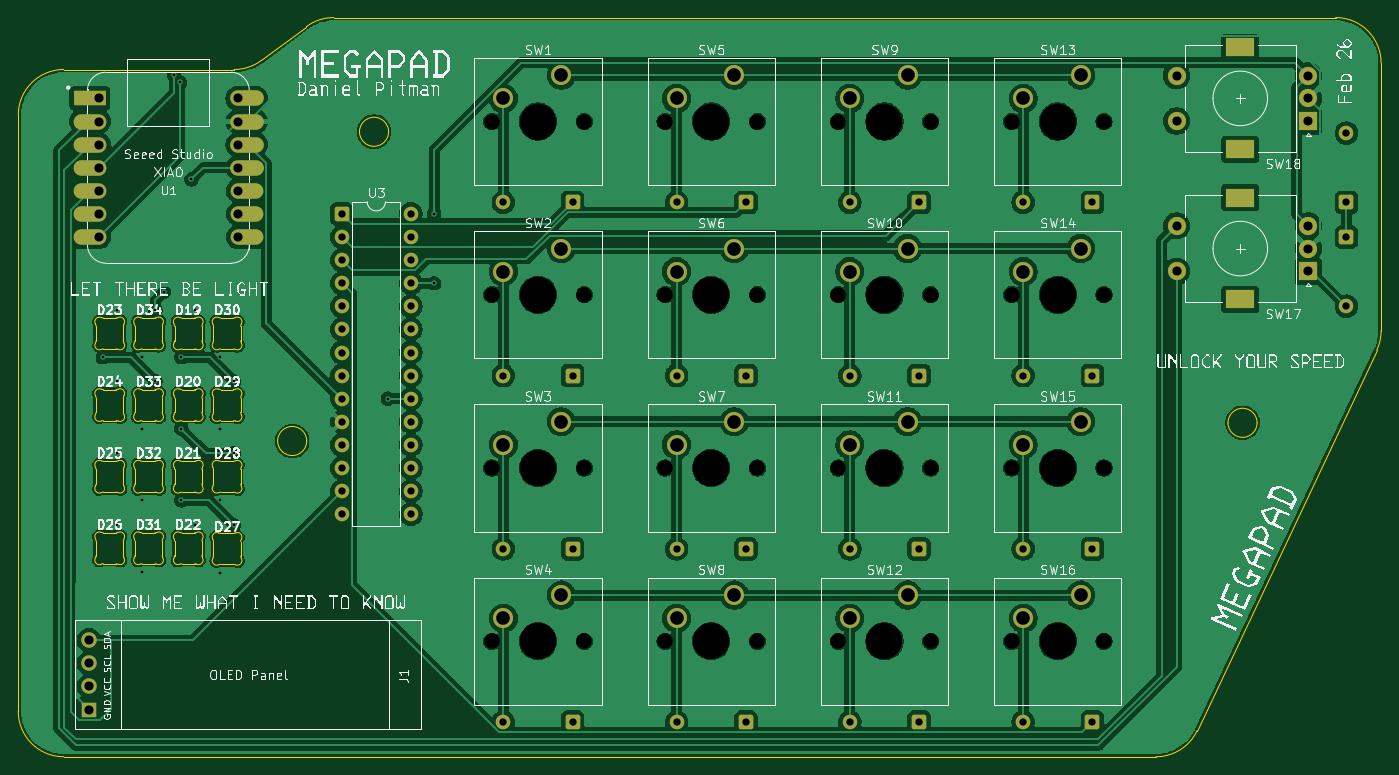
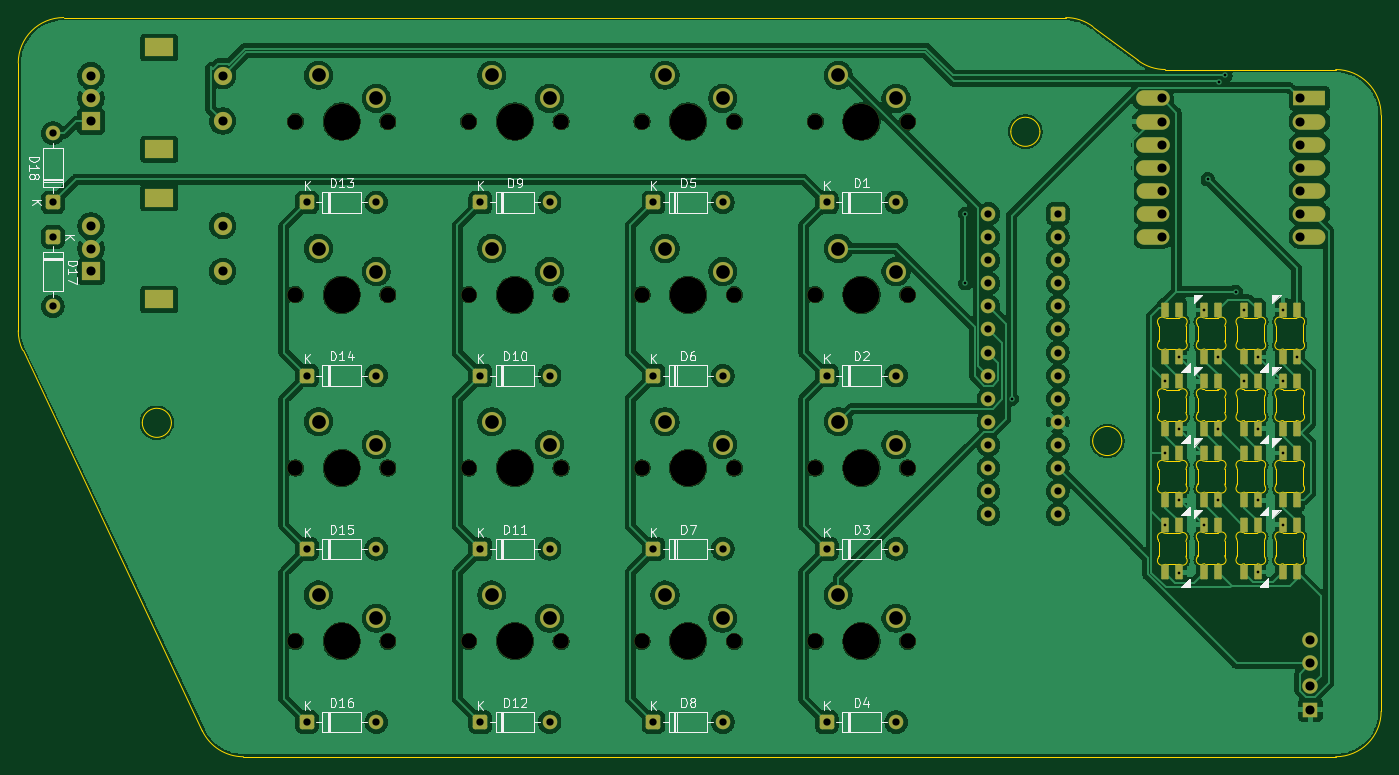
Circuit board: 9 layer files. Board 149.9 x 81.3 mm.
- bottom_copper: hc_real_pad-CuBottom.gbr (352070 bytes)
- top_copper: hc_real_pad-CuTop.gbr (357639 bytes)
- outline: hc_real_pad-EdgeCuts.gbr (20348 bytes)
- bottom_mask: hc_real_pad-MaskBottom.gbr (9670 bytes)
- top_mask: hc_real_pad-MaskTop.gbr (5931 bytes)
- drill: hc_real_pad-NPTH.drl (923 bytes)
- drill: hc_real_pad-PTH.drl (2590 bytes)
- bottom_silk: hc_real_pad-SilkBottom.gbr (49529 bytes)
- top_silk: hc_real_pad-SilkTop.gbr (148330 bytes)

=== bottom_copper: hc_real_pad-CuBottom.gbr (352070 bytes, source omitted) ===
=== top_copper: hc_real_pad-CuTop.gbr (357639 bytes, source omitted) ===
=== outline: hc_real_pad-EdgeCuts.gbr (20348 bytes, source omitted) ===
=== bottom_mask: hc_real_pad-MaskBottom.gbr (9670 bytes, source omitted) ===
=== top_mask: hc_real_pad-MaskTop.gbr ===
%TF.GenerationSoftware,KiCad,Pcbnew,9.0.7*%
%TF.CreationDate,2026-02-18T23:53:23+00:00*%
%TF.ProjectId,hc_real_pad,68635f72-6561-46c5-9f70-61642e6b6963,rev?*%
%TF.SameCoordinates,Original*%
%TF.FileFunction,Soldermask,Top*%
%TF.FilePolarity,Negative*%
%FSLAX46Y46*%
G04 Gerber Fmt 4.6, Leading zero omitted, Abs format (unit mm)*
G04 Created by KiCad (PCBNEW 9.0.7) date 2026-02-18 23:53:23*
%MOMM*%
%LPD*%
G01*
G04 APERTURE LIST*
G04 Aperture macros list*
%AMRoundRect*
0 Rectangle with rounded corners*
0 $1 Rounding radius*
0 $2 $3 $4 $5 $6 $7 $8 $9 X,Y pos of 4 corners*
0 Add a 4 corners polygon primitive as box body*
4,1,4,$2,$3,$4,$5,$6,$7,$8,$9,$2,$3,0*
0 Add four circle primitives for the rounded corners*
1,1,$1+$1,$2,$3*
1,1,$1+$1,$4,$5*
1,1,$1+$1,$6,$7*
1,1,$1+$1,$8,$9*
0 Add four rect primitives between the rounded corners*
20,1,$1+$1,$2,$3,$4,$5,0*
20,1,$1+$1,$4,$5,$6,$7,0*
20,1,$1+$1,$6,$7,$8,$9,0*
20,1,$1+$1,$8,$9,$2,$3,0*%
G04 Aperture macros list end*
%ADD10C,2.200000*%
%ADD11R,2.000000X2.000000*%
%ADD12C,2.000000*%
%ADD13R,3.200000X2.000000*%
%ADD14R,3.500000X1.700000*%
%ADD15O,3.600000X1.700000*%
%ADD16O,3.700000X1.700000*%
%ADD17RoundRect,0.250000X-0.550000X-0.550000X0.550000X-0.550000X0.550000X0.550000X-0.550000X0.550000X0*%
%ADD18C,1.600000*%
%ADD19R,1.700000X1.700000*%
%ADD20O,1.700000X1.700000*%
%ADD21RoundRect,0.250000X0.550000X0.550000X-0.550000X0.550000X-0.550000X-0.550000X0.550000X-0.550000X0*%
%ADD22RoundRect,0.250000X-0.550000X0.550000X-0.550000X-0.550000X0.550000X-0.550000X0.550000X0.550000X0*%
%ADD23RoundRect,0.250000X0.550000X-0.550000X0.550000X0.550000X-0.550000X0.550000X-0.550000X-0.550000X0*%
G04 APERTURE END LIST*
D10*
%TO.C,SW14*%
X172720000Y-116840000D03*
X166370000Y-119380000D03*
%TD*%
%TO.C,SW2*%
X115570000Y-116840000D03*
X109220000Y-119380000D03*
%TD*%
D11*
%TO.C,SW18*%
X197750000Y-102830000D03*
D12*
X197750000Y-97830000D03*
X197750000Y-100330000D03*
D13*
X190250000Y-105930000D03*
X190250000Y-94730000D03*
D12*
X183250000Y-97830000D03*
X183250000Y-102830000D03*
%TD*%
D10*
%TO.C,SW4*%
X115570000Y-154940000D03*
X109220000Y-157480000D03*
%TD*%
%TO.C,SW11*%
X153670000Y-135890000D03*
X147320000Y-138430000D03*
%TD*%
%TO.C,SW1*%
X115570000Y-97790000D03*
X109220000Y-100330000D03*
%TD*%
%TO.C,SW6*%
X134620000Y-116840000D03*
X128270000Y-119380000D03*
%TD*%
%TO.C,SW8*%
X134620000Y-154940000D03*
X128270000Y-157480000D03*
%TD*%
%TO.C,SW9*%
X153670000Y-97790000D03*
X147320000Y-100330000D03*
%TD*%
D11*
%TO.C,SW17*%
X197750000Y-119340000D03*
D12*
X197750000Y-114340000D03*
X197750000Y-116840000D03*
D13*
X190250000Y-122440000D03*
X190250000Y-111240000D03*
D12*
X183250000Y-114340000D03*
X183250000Y-119340000D03*
%TD*%
D10*
%TO.C,SW3*%
X115570000Y-135890000D03*
X109220000Y-138430000D03*
%TD*%
%TO.C,SW5*%
X134620000Y-97790000D03*
X128270000Y-100330000D03*
%TD*%
%TO.C,SW12*%
X153670000Y-154940000D03*
X147320000Y-157480000D03*
%TD*%
D14*
%TO.C,U1*%
X63760000Y-100330000D03*
D15*
X63760000Y-102870000D03*
X63760000Y-105410000D03*
X63760000Y-107950000D03*
X63760000Y-110490000D03*
X63760000Y-113030000D03*
X63760000Y-115570000D03*
X81010000Y-115570000D03*
X81010000Y-113030000D03*
X81010000Y-110490000D03*
D16*
X81010000Y-107950000D03*
X81010000Y-105410000D03*
X81010000Y-102870000D03*
X81010000Y-100330000D03*
%TD*%
D10*
%TO.C,SW15*%
X172720000Y-135890000D03*
X166370000Y-138430000D03*
%TD*%
%TO.C,SW16*%
X172720000Y-154940000D03*
X166370000Y-157480000D03*
%TD*%
D17*
%TO.C,U3*%
X91440000Y-113030000D03*
D18*
X91440000Y-115570000D03*
X91440000Y-118110000D03*
X91440000Y-120650000D03*
X91440000Y-123190000D03*
X91440000Y-125730000D03*
X91440000Y-128270000D03*
X91440000Y-130810000D03*
X91440000Y-133350000D03*
X91440000Y-135890000D03*
X91440000Y-138430000D03*
X91440000Y-140970000D03*
X91440000Y-143510000D03*
X91440000Y-146050000D03*
X99060000Y-146050000D03*
X99060000Y-143510000D03*
X99060000Y-140970000D03*
X99060000Y-138430000D03*
X99060000Y-135890000D03*
X99060000Y-133350000D03*
X99060000Y-130810000D03*
X99060000Y-128270000D03*
X99060000Y-125730000D03*
X99060000Y-123190000D03*
X99060000Y-120650000D03*
X99060000Y-118110000D03*
X99060000Y-115570000D03*
X99060000Y-113030000D03*
%TD*%
D19*
%TO.C,J1*%
X63665000Y-167525000D03*
D20*
X63665000Y-164985000D03*
X63665000Y-162445000D03*
X63665000Y-159905000D03*
%TD*%
D10*
%TO.C,SW10*%
X153670000Y-116840000D03*
X147320000Y-119380000D03*
%TD*%
%TO.C,SW13*%
X172720000Y-97790000D03*
X166370000Y-100330000D03*
%TD*%
%TO.C,SW7*%
X134620000Y-135890000D03*
X128270000Y-138430000D03*
%TD*%
D21*
%TO.C,D11*%
X154940000Y-149860000D03*
D18*
X147320000Y-149860000D03*
%TD*%
D21*
%TO.C,D4*%
X116840000Y-168910000D03*
D18*
X109220000Y-168910000D03*
%TD*%
D21*
%TO.C,D9*%
X154940000Y-111760000D03*
D18*
X147320000Y-111760000D03*
%TD*%
D21*
%TO.C,D14*%
X173990000Y-130810000D03*
D18*
X166370000Y-130810000D03*
%TD*%
D22*
%TO.C,D17*%
X201930000Y-115570000D03*
D18*
X201930000Y-123190000D03*
%TD*%
D21*
%TO.C,D7*%
X135890000Y-149860000D03*
D18*
X128270000Y-149860000D03*
%TD*%
D21*
%TO.C,D6*%
X135890000Y-130810000D03*
D18*
X128270000Y-130810000D03*
%TD*%
D21*
%TO.C,D10*%
X154940000Y-130810000D03*
D18*
X147320000Y-130810000D03*
%TD*%
D21*
%TO.C,D13*%
X173990000Y-111760000D03*
D18*
X166370000Y-111760000D03*
%TD*%
D21*
%TO.C,D16*%
X173990000Y-168910000D03*
D18*
X166370000Y-168910000D03*
%TD*%
D21*
%TO.C,D1*%
X116840000Y-111760000D03*
D18*
X109220000Y-111760000D03*
%TD*%
D21*
%TO.C,D8*%
X135890000Y-168910000D03*
D18*
X128270000Y-168910000D03*
%TD*%
D21*
%TO.C,D5*%
X135890000Y-111760000D03*
D18*
X128270000Y-111760000D03*
%TD*%
D21*
%TO.C,D12*%
X154940000Y-168910000D03*
D18*
X147320000Y-168910000D03*
%TD*%
D21*
%TO.C,D2*%
X116840000Y-130810000D03*
D18*
X109220000Y-130810000D03*
%TD*%
D23*
%TO.C,D18*%
X201930000Y-111760000D03*
D18*
X201930000Y-104140000D03*
%TD*%
D21*
%TO.C,D3*%
X116840000Y-149860000D03*
D18*
X109220000Y-149860000D03*
%TD*%
D21*
%TO.C,D15*%
X173990000Y-149860000D03*
D18*
X166370000Y-149860000D03*
%TD*%
M02*

=== drill: hc_real_pad-NPTH.drl ===
M48
; DRILL file {KiCad 9.0.7} date 2026-02-18T23:53:23+0000
; FORMAT={-:-/ absolute / inch / decimal}
; #@! TF.CreationDate,2026-02-18T23:53:23+00:00
; #@! TF.GenerationSoftware,Kicad,Pcbnew,9.0.7
; #@! TF.FileFunction,NonPlated,1,2,NPTH
FMAT,2
INCH
; #@! TA.AperFunction,NonPlated,NPTH,ComponentDrill
T1C0.0669
; #@! TA.AperFunction,NonPlated,NPTH,ComponentDrill
T2C0.1575
%
G90
G05
T1
X4.25Y-4.05
X4.25Y-4.8
X4.25Y-5.55
X4.25Y-6.3
X4.65Y-4.05
X4.65Y-4.8
X4.65Y-5.55
X4.65Y-6.3
X5.0Y-4.05
X5.0Y-4.8
X5.0Y-5.55
X5.0Y-6.3
X5.4Y-4.05
X5.4Y-4.8
X5.4Y-5.55
X5.4Y-6.3
X5.75Y-4.05
X5.75Y-4.8
X5.75Y-5.55
X5.75Y-6.3
X6.15Y-4.05
X6.15Y-4.8
X6.15Y-5.55
X6.15Y-6.3
X6.5Y-4.05
X6.5Y-4.8
X6.5Y-5.55
X6.5Y-6.3
X6.9Y-4.05
X6.9Y-4.8
X6.9Y-5.55
X6.9Y-6.3
T2
X4.45Y-4.05
X4.45Y-4.8
X4.45Y-5.55
X4.45Y-6.3
X5.2Y-4.05
X5.2Y-4.8
X5.2Y-5.55
X5.2Y-6.3
X5.95Y-4.05
X5.95Y-4.8
X5.95Y-5.55
X5.95Y-6.3
X6.7Y-4.05
X6.7Y-4.8
X6.7Y-5.55
X6.7Y-6.3
M30

=== drill: hc_real_pad-PTH.drl ===
M48
; DRILL file {KiCad 9.0.7} date 2026-02-18T23:53:23+0000
; FORMAT={-:-/ absolute / inch / decimal}
; #@! TF.CreationDate,2026-02-18T23:53:23+00:00
; #@! TF.GenerationSoftware,Kicad,Pcbnew,9.0.7
; #@! TF.FileFunction,Plated,1,2,PTH
FMAT,2
INCH
; #@! TA.AperFunction,Plated,PTH,ViaDrill
T1C0.0118
; #@! TA.AperFunction,Plated,PTH,ComponentDrill
T2C0.0315
; #@! TA.AperFunction,Plated,PTH,ComponentDrill
T3C0.0394
; #@! TA.AperFunction,Plated,PTH,ComponentDrill
T4C0.0591
%
G90
G05
T1
X2.5664Y-5.07
X2.6255Y-4.8653
X2.6255Y-5.1753
X2.6255Y-5.4853
X2.6255Y-5.7953
X2.7345Y-5.07
X2.7345Y-5.38
X2.7345Y-5.69
X2.7345Y-6.0
X2.7936Y-4.8653
X2.7936Y-5.1753
X2.83Y-4.7876
X2.875Y-3.85
X2.9Y-3.8811
X2.9064Y-5.07
X2.9064Y-5.38
X2.9064Y-5.69
X2.95Y-4.3
X2.9655Y-4.8653
X2.9655Y-5.7953
X3.0745Y-5.07
X3.0745Y-5.38
X3.0745Y-5.69
X3.0745Y-6.0024
X3.1336Y-5.1753
X3.1336Y-5.4853
X3.1336Y-5.7976
X3.8Y-5.25
X4.0Y-4.45
X4.0Y-4.75
T2
X3.6Y-4.45
X3.6Y-4.55
X3.6Y-4.65
X3.6Y-4.75
X3.6Y-4.85
X3.6Y-4.95
X3.6Y-5.05
X3.6Y-5.15
X3.6Y-5.25
X3.6Y-5.35
X3.6Y-5.45
X3.6Y-5.55
X3.6Y-5.65
X3.6Y-5.75
X3.9Y-4.45
X3.9Y-4.55
X3.9Y-4.65
X3.9Y-4.75
X3.9Y-4.85
X3.9Y-4.95
X3.9Y-5.05
X3.9Y-5.15
X3.9Y-5.25
X3.9Y-5.35
X3.9Y-5.45
X3.9Y-5.55
X3.9Y-5.65
X3.9Y-5.75
X4.3Y-4.4
X4.3Y-5.15
X4.3Y-5.9
X4.3Y-6.65
X4.6Y-4.4
X4.6Y-5.15
X4.6Y-5.9
X4.6Y-6.65
X5.05Y-4.4
X5.05Y-5.15
X5.05Y-5.9
X5.05Y-6.65
X5.35Y-4.4
X5.35Y-5.15
X5.35Y-5.9
X5.35Y-6.65
X5.8Y-4.4
X5.8Y-5.15
X5.8Y-5.9
X5.8Y-6.65
X6.1Y-4.4
X6.1Y-5.15
X6.1Y-5.9
X6.1Y-6.65
X6.55Y-4.4
X6.55Y-5.15
X6.55Y-5.9
X6.55Y-6.65
X6.85Y-4.4
X6.85Y-5.15
X6.85Y-5.9
X6.85Y-6.65
X7.95Y-4.1
X7.95Y-4.4
X7.95Y-4.55
X7.95Y-4.85
T3
X2.5065Y-6.2955
X2.5065Y-6.3955
X2.5065Y-6.4955
X2.5065Y-6.5955
X2.5496Y-3.95
X2.5496Y-4.05
X2.5496Y-4.15
X2.5496Y-4.25
X2.5496Y-4.35
X2.5496Y-4.45
X2.5496Y-4.55
X3.15Y-3.95
X3.15Y-4.05
X3.15Y-4.15
X3.15Y-4.25
X3.15Y-4.35
X3.15Y-4.45
X3.15Y-4.55
X7.2146Y-3.8516
X7.2146Y-4.0484
X7.2146Y-4.5016
X7.2146Y-4.6984
X7.7854Y-3.8516
X7.7854Y-3.95
X7.7854Y-4.0484
X7.7854Y-4.5016
X7.7854Y-4.6
X7.7854Y-4.6984
T4
X4.3Y-3.95
X4.3Y-4.7
X4.3Y-5.45
X4.3Y-6.2
X4.55Y-3.85
X4.55Y-4.6
X4.55Y-5.35
X4.55Y-6.1
X5.05Y-3.95
X5.05Y-4.7
X5.05Y-5.45
X5.05Y-6.2
X5.3Y-3.85
X5.3Y-4.6
X5.3Y-5.35
X5.3Y-6.1
X5.8Y-3.95
X5.8Y-4.7
X5.8Y-5.45
X5.8Y-6.2
X6.05Y-3.85
X6.05Y-4.6
X6.05Y-5.35
X6.05Y-6.1
X6.55Y-3.95
X6.55Y-4.7
X6.55Y-5.45
X6.55Y-6.2
X6.8Y-3.85
X6.8Y-4.6
X6.8Y-5.35
X6.8Y-6.1
T4
G00X7.5157Y-3.7295
M15
G01X7.4646Y-3.7295
M16
G05
G00X7.5157Y-4.1705
M15
G01X7.4646Y-4.1705
M16
G05
G00X7.5157Y-4.3795
M15
G01X7.4646Y-4.3795
M16
G05
G00X7.5157Y-4.8205
M15
G01X7.4646Y-4.8205
M16
G05
M30

=== bottom_silk: hc_real_pad-SilkBottom.gbr (49529 bytes, source omitted) ===
=== top_silk: hc_real_pad-SilkTop.gbr (148330 bytes, source omitted) ===
